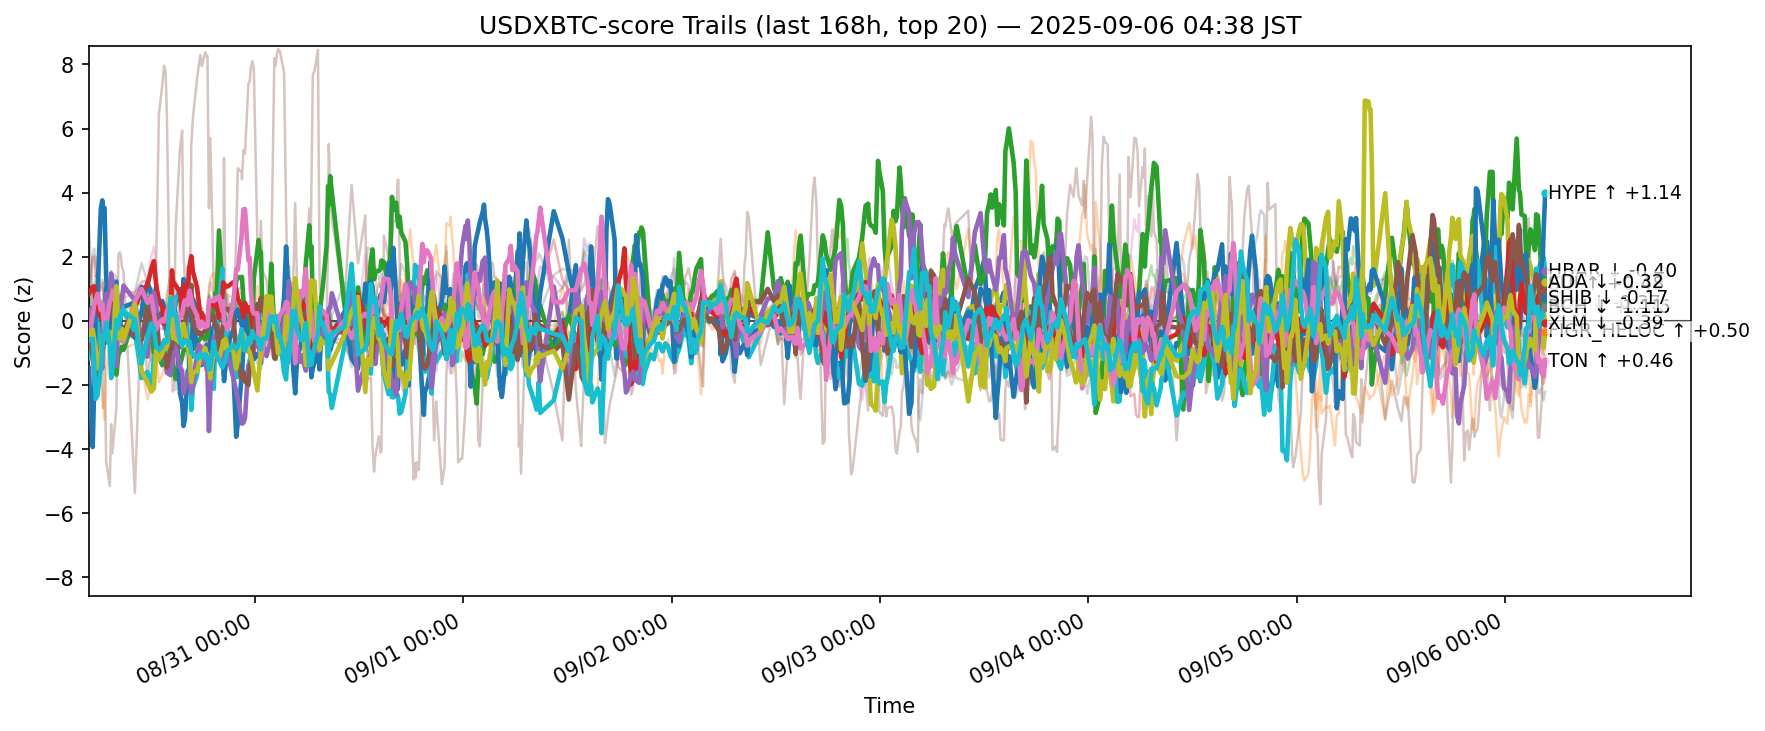

The file beside this chart, header and first rows:
ts, side, symbol, score
2025-08-29 19:50:54.925357+00:00, usdxbtc, ADA, 0.3164
2025-08-29 19:50:54.925357+00:00, usdxbtc, AVAX, 0.3664
2025-08-29 19:50:54.925357+00:00, usdxbtc, BCH, -0.8335
2025-08-29 19:50:54.925357+00:00, usdxbtc, BNB, 0.9187
2025-08-29 19:50:54.925357+00:00, usdxbtc, BTC, -0.4764
2025-08-29 19:50:54.925357+00:00, usdxbtc, CRO, 3.028
2025-08-29 19:50:54.925357+00:00, usdxbtc, DOGE, -0.2768
2025-08-29 19:50:54.925357+00:00, usdxbtc, DOT, 0.01377
2025-08-29 19:50:54.925357+00:00, usdxbtc, ETH, 0.7205
2025-08-29 19:50:54.925357+00:00, usdxbtc, HBAR, -1.18
2025-08-29 19:50:54.925357+00:00, usdxbtc, HYPE, -1.472
2025-08-29 19:50:54.925357+00:00, usdxbtc, LINK, -1.307
2025-08-29 19:50:54.925357+00:00, usdxbtc, LTC, 0.3112
2025-08-29 19:50:54.925357+00:00, usdxbtc, SHIB, 0.84
2025-08-29 19:50:54.925357+00:00, usdxbtc, SOL, 0.3398
2025-08-29 19:50:54.925357+00:00, usdxbtc, SUI, -0.3954
2025-08-29 19:50:54.925357+00:00, usdxbtc, TON, -0.5965
2025-08-29 19:50:54.925357+00:00, usdxbtc, TRX, 0.2623
2025-08-29 19:50:54.925357+00:00, usdxbtc, XLM, -0.534
2025-08-29 19:50:54.925357+00:00, usdxbtc, XRP, -0.5758
2025-08-29 20:17:53.815906+00:00, usdxbtc, ADA, 0.4141
2025-08-29 20:17:53.815906+00:00, usdxbtc, AVAX, -0.6877
2025-08-29 20:17:53.815906+00:00, usdxbtc, BCH, -0.2497
2025-08-29 20:17:53.815906+00:00, usdxbtc, BNB, 1.978
2025-08-29 20:17:53.815906+00:00, usdxbtc, BTC, -0.6149
2025-08-29 20:17:53.815906+00:00, usdxbtc, CRO, 0.5145
2025-08-29 20:17:53.815906+00:00, usdxbtc, DOGE, -0.03461
2025-08-29 20:17:53.815906+00:00, usdxbtc, ETH, 0.2517
2025-08-29 20:17:53.815906+00:00, usdxbtc, HBAR, -0.1725
2025-08-29 20:17:53.815906+00:00, usdxbtc, HYPE, -3.935
2025-08-29 20:17:53.815906+00:00, usdxbtc, LINK, -0.1845
2025-08-29 20:17:53.815906+00:00, usdxbtc, LTC, 1.011
2025-08-29 20:17:53.815906+00:00, usdxbtc, SHIB, 1.062
2025-08-29 20:17:53.815906+00:00, usdxbtc, SOL, -0.7072
2025-08-29 20:17:53.815906+00:00, usdxbtc, SUI, -1.055
2025-08-29 20:17:53.815906+00:00, usdxbtc, TON, 0.17
2025-08-29 20:17:53.815906+00:00, usdxbtc, TRX, 2.02
2025-08-29 20:17:53.815906+00:00, usdxbtc, UNI, 0.5707
2025-08-29 20:17:53.815906+00:00, usdxbtc, XLM, -0.2701
2025-08-29 20:17:53.815906+00:00, usdxbtc, XRP, -0.5614
2025-08-29 20:28:30.559063+00:00, usdxbtc, ADA, -0.4038
2025-08-29 20:28:30.559063+00:00, usdxbtc, AVAX, -0.7208
2025-08-29 20:28:30.559063+00:00, usdxbtc, BCH, -0.6748
2025-08-29 20:28:30.559063+00:00, usdxbtc, BNB, 2.021
2025-08-29 20:28:30.559063+00:00, usdxbtc, BTC, -0.6969
2025-08-29 20:28:30.559063+00:00, usdxbtc, CRO, 1.105
2025-08-29 20:28:30.559063+00:00, usdxbtc, DOGE, 0.3065
2025-08-29 20:28:30.559063+00:00, usdxbtc, ETH, 0.9441
2025-08-29 20:28:30.559063+00:00, usdxbtc, HBAR, 0.03341
2025-08-29 20:28:30.559063+00:00, usdxbtc, HYPE, -2.014
2025-08-29 20:28:30.559063+00:00, usdxbtc, LINK, -0.2084
2025-08-29 20:28:30.559063+00:00, usdxbtc, LTC, 0.7385
2025-08-29 20:28:30.559063+00:00, usdxbtc, SHIB, 1.079
2025-08-29 20:28:30.559063+00:00, usdxbtc, SOL, -2.022
2025-08-29 20:28:30.559063+00:00, usdxbtc, SUI, -1.046
2025-08-29 20:28:30.559063+00:00, usdxbtc, TON, 0.5067
2025-08-29 20:28:30.559063+00:00, usdxbtc, TRX, 2.254
2025-08-29 20:28:30.559063+00:00, usdxbtc, UNI, 0.2474
2025-08-29 20:28:30.559063+00:00, usdxbtc, XLM, -0.5917
2025-08-29 20:28:30.559063+00:00, usdxbtc, XRP, -1.356
... 12,540 more rows
